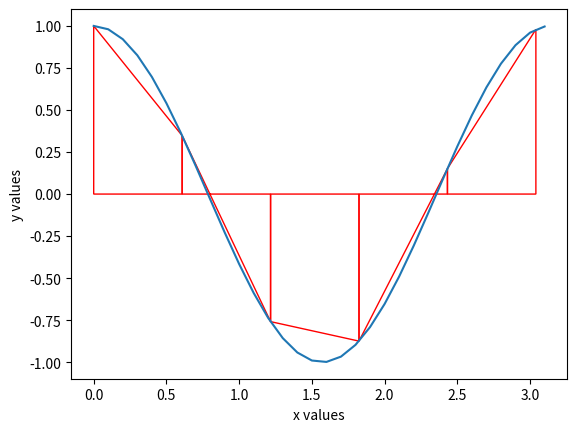

This chart was generated by the following Python code:
import matplotlib.pyplot as plt
import matplotlib.patches as patches
import numpy
import math
DRAWTYPE = False # true means rectangle false means trapezoid
RSUMTYPE = "LEFT" #MIDDLE,LEFT,OR RIGHT
xValEquation = []
yValEquation = []
xValSum = []
yValSum = []  # The y values for the riemman sum will be stored here
STARTRANGE = 0
ENDRANGE = 3.14
N = 5
def equation(i):
	return math.cos(2*i)

fig, ax = plt.subplots()
currentAxis = plt.gca()
deltaX = (ENDRANGE-.1)-STARTRANGE

for i in numpy.arange(STARTRANGE, ENDRANGE, .1): # Two arrays are stored, one for x values of the equation and another for the y values
    xValEquation.append(i)
    yValEquation.append(equation(i))

if(RSUMTYPE == "LEFT" and DRAWTYPE ):
    for i in numpy.arange(STARTRANGE, ENDRANGE-.1, (deltaX/N)):  # LEFT RIEMANN SUMS
        currentAxis.add_patch(patches.Rectangle(
            (i, 0), (deltaX/N), equation(i), linewidth=1, edgecolor='r', facecolor='none'))
        #print(i)
elif(RSUMTYPE == "RIGHT"):
    for i in numpy.arange(ENDRANGE-.1,STARTRANGE,-(deltaX/N)):  # RIGHT RIEMANN SUMS
        currentAxis.add_patch(patches.Rectangle(
            (i-(deltaX/N), 0), (deltaX/N), equation(i), linewidth=1, edgecolor='r', facecolor='none'))
        #print(i)

elif(RSUMTYPE == "MIDDLE"):
	for i in numpy.arange(STARTRANGE+(deltaX/N)/2, ENDRANGE-.1,(deltaX/N)):  # MIDDLE RIEMANN SUMS
		currentAxis.add_patch(patches.Rectangle(
            (i-(deltaX/N)/2, 0), (deltaX/N), equation(i), linewidth=1, edgecolor='r', facecolor='none'))
		print(i)

if(not DRAWTYPE): ## TRAPEZOID

	for i in numpy.arange(STARTRANGE, ENDRANGE-.1, (deltaX/N)):
		x=[i,i+deltaX/N,i+deltaX/N,i,] #BL,BR,TR, TL
		y=[0,0,equation(i+deltaX/N),equation(i)]
		currentAxis.add_patch(patches.Polygon(xy=list(zip(x,y)),fill= False, linewidth=1, edgecolor='r', facecolor='none'))
# print(xValEquation)
plt.plot(xValEquation, yValEquation)
plt.plot(xValSum, yValSum, 'r')
plt.ylabel('y values')
plt.xlabel('x values')
plt.show()
